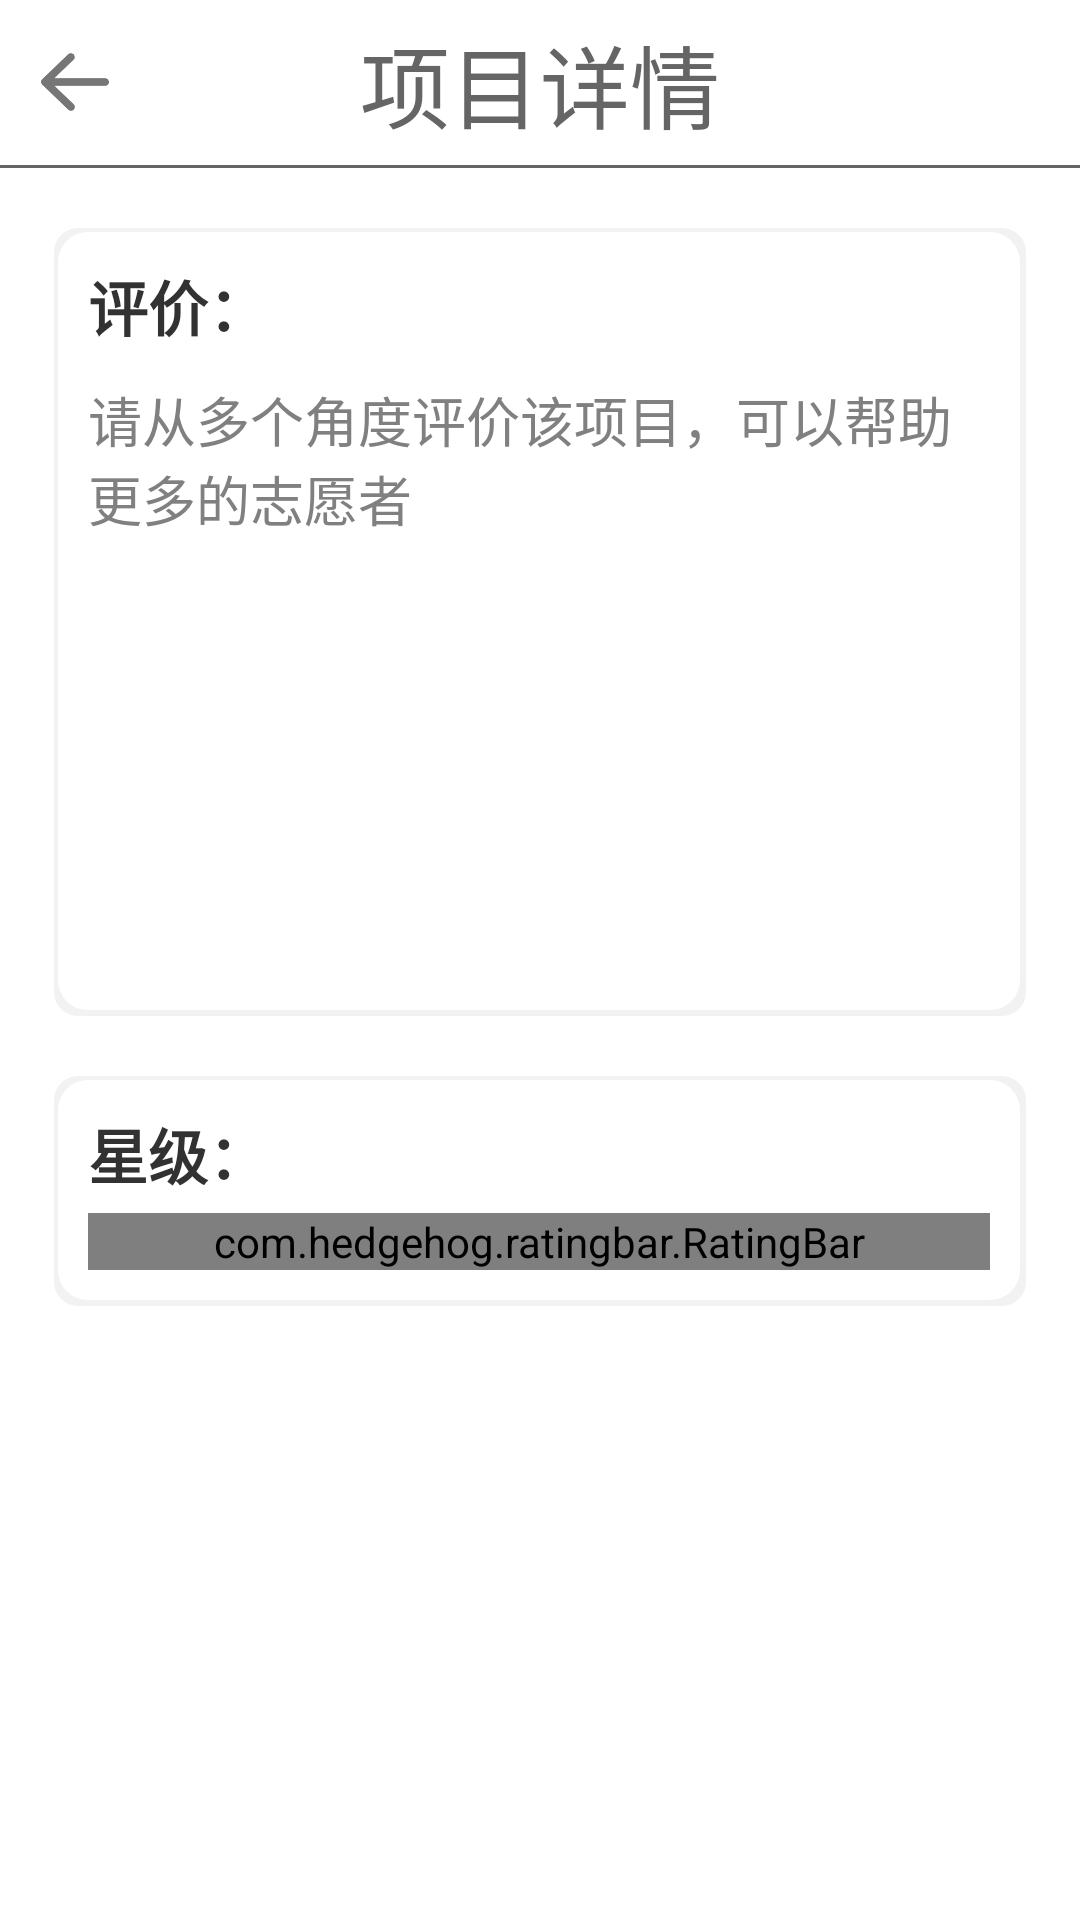

Layout XML and referenced resources for this Android screen:
<!-- AndroidManifest.xml: application theme android:Theme.Light.NoTitleBar -->
<!-- res/layout/activity_judge.xml -->
<?xml version="1.0" encoding="utf-8"?>
<LinearLayout xmlns:android="http://schemas.android.com/apk/res/android"
    xmlns:app="http://schemas.android.com/apk/res-auto"
    xmlns:tools="http://schemas.android.com/tools"
    android:layout_width="match_parent"
    android:layout_height="match_parent"
    android:orientation="vertical"
    tools:context=".activity.PingjiaActivity">
    <RelativeLayout
        android:layout_width="match_parent"
        android:layout_height="55dp"
        android:orientation="horizontal"
        android:gravity="center_vertical">
        <ImageView
            android:id="@+id/iv_title_back"
            android:layout_width="30dp"
            android:layout_height="30dp"
            android:layout_centerVertical="true"
            android:layout_marginLeft="10dp"
            android:src="@drawable/arrowleftblack"/>
        <TextView
            android:layout_width="wrap_content"
            android:layout_height="wrap_content"
            android:text="项目详情"
            android:layout_centerInParent="true"
            android:textSize="30sp"
            android:textColor="@color/title_gray"/>
    </RelativeLayout>
    <View
        android:layout_width="match_parent"
        android:layout_height="1dp"
        android:background="@color/bottom_tv_gray"/>

    <LinearLayout
        android:layout_width="match_parent"
        android:layout_height="wrap_content"
        android:layout_marginLeft="18dp"
        android:layout_marginRight="18dp"
        android:layout_marginTop="20dp"
        android:background="@drawable/shape_login"
        android:gravity="center"
        android:orientation="vertical">

        <TextView
            android:layout_width="match_parent"
            android:layout_height="wrap_content"
            android:text="评价："
            android:textSize="20sp"
            android:textStyle="bold"/>

        <EditText
            android:gravity="start"
            android:layout_marginTop="10dp"
            android:layout_width="match_parent"
            android:hint="请从多个角度评价该项目，可以帮助更多的志愿者"
            android:layout_height="200dp"
            android:background="@null"
            />
    </LinearLayout>

    <LinearLayout
        android:layout_width="match_parent"
        android:layout_height="wrap_content"
        android:layout_marginLeft="18dp"
        android:layout_marginRight="18dp"
        android:layout_marginTop="20dp"
        android:background="@drawable/shape_login"
        android:gravity="center"
        android:orientation="vertical">
        <TextView
            android:layout_width="match_parent"
            android:layout_height="wrap_content"
            android:text="星级："
            android:textSize="20sp"
            android:textStyle="bold"/>
        <com.hedgehog.ratingbar.RatingBar
            android:id="@+id/set_starbar"
            android:layout_marginTop="5dp"
            android:layout_width="match_parent"
            android:layout_height="wrap_content"
            app:halfstart="false"
            app:starCount="5"
            app:starEmpty="@drawable/star_empty"
            app:starFill="@drawable/star_full"
            app:starImageHeight="40dp"
            app:starImagePadding="5dp"
            app:starImageWidth="40dp" />

    </LinearLayout>

    <Button
        android:id="@+id/send_judge"
        android:layout_width="match_parent"
        android:layout_height="55dp"
        android:layout_marginLeft="18dp"
        android:layout_marginRight="18dp"
        android:layout_marginTop="200dp"
        android:background="@drawable/shape_orange_button"
        android:text="发布评价"
        android:textStyle="bold"
        android:textColor="#ffffff"
        android:textSize="23sp"/>
</LinearLayout>
<!-- resources referenced by this layout -->
<resources>
  <color name="bottom_tv_gray">#656565</color>
  <color name="title_gray">#656565</color>
  <!-- drawable arrowleftblack: png bitmap (drawable, 4205 bytes) -->
  <!-- drawable shape_login (drawable) -->
  <?xml version="1.0" encoding="utf-8"?>
  <layer-list xmlns:android="http://schemas.android.com/apk/res/android">
  
      <item>
          <shape android:shape="rectangle">
              <padding
                  android:bottom="2dp"
                  android:left="1.5dp"
                  android:right="2dp"
                  android:top="1.5dp"/>
                  <solid android:color="#F2F2F2"/>
                  <corners android:radius="8dp"/>
          </shape>
      </item>
  
      
      <item>
          <shape android:shape="rectangle"
              android:useLevel="false">
              
              <solid android:color="#FFFFFF"/>
              <corners android:radius="10dp"/>
              <padding
                  android:bottom="10dp"
                  android:left="10dp"
                  android:right="10dp"
                  android:top="10dp"/>
          </shape>
      </item>
  </layer-list>
  <!-- drawable star_empty: png bitmap (drawable, 5546 bytes) -->
  <!-- drawable star_full: png bitmap (drawable, 4845 bytes) -->
</resources>
